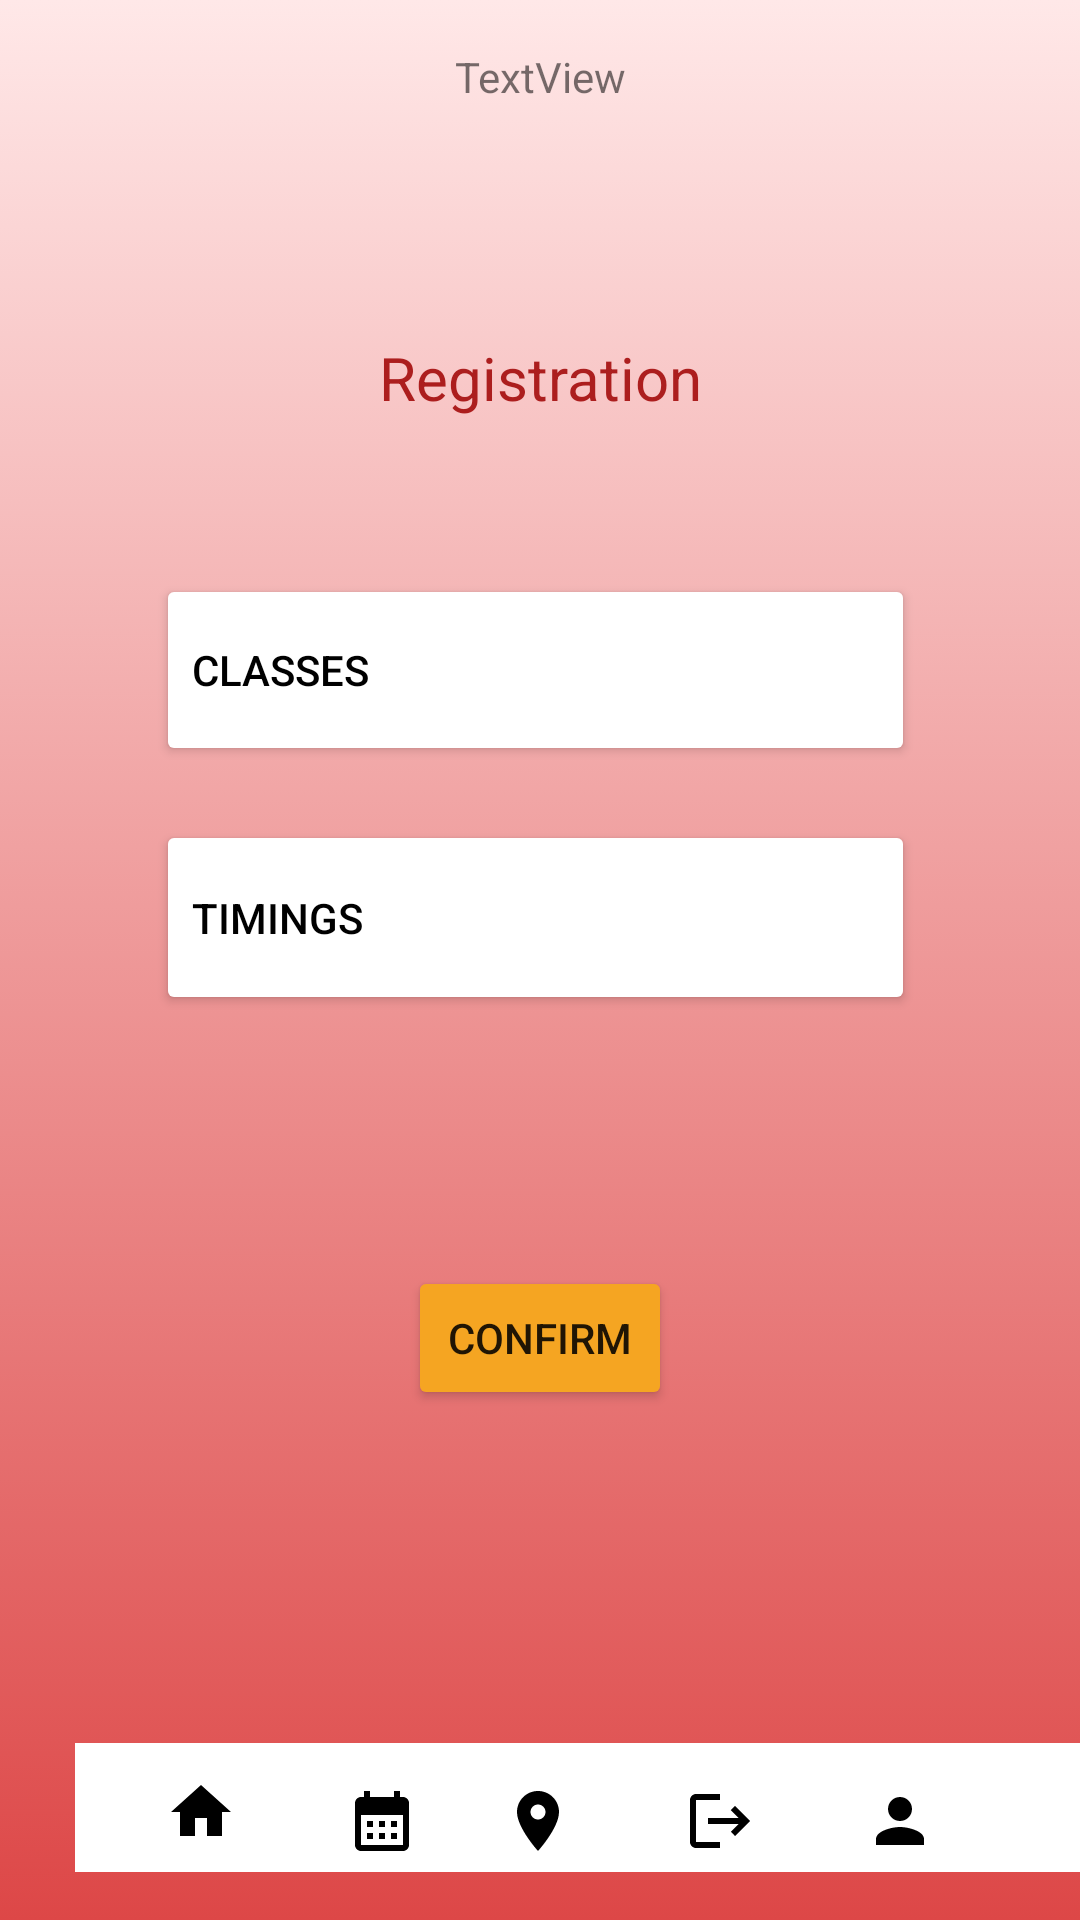

Write the Android layout XML for this screen, with the resource values it uses.
<!-- AndroidManifest.xml: application theme Theme.RUBooked -->
<!-- res/layout/regist_process.xml -->
<?xml version="1.0" encoding="utf-8"?>
<androidx.constraintlayout.widget.ConstraintLayout xmlns:android="http://schemas.android.com/apk/res/android"
                                                   xmlns:app="http://schemas.android.com/apk/res-auto"
                                                   xmlns:tools="http://schemas.android.com/tools"
                                                   android:layout_width="match_parent"
                                                   android:layout_height="match_parent"
>

    <androidx.constraintlayout.widget.ConstraintLayout
            android:layout_width="0dp"
            android:layout_height="0dp"
            android:background="@drawable/gradient" android:id="@+id/constraintLayout"
            app:layout_constraintEnd_toEndOf="parent" app:layout_constraintTop_toTopOf="parent"
            app:layout_constraintStart_toStartOf="parent" app:layout_constraintBottom_toBottomOf="parent"
            app:layout_constraintHorizontal_bias="0.0" app:layout_constraintVertical_bias="0.0">

        <androidx.appcompat.widget.Toolbar
                android:layout_width="360dp"
                android:layout_height="43dp"
                android:background="@color/white"
                android:theme="?attr/actionBarTheme"
                android:minHeight="?attr/actionBarSize" android:id="@+id/toolbar"
                app:layout_constraintBottom_toBottomOf="parent"
                android:layout_marginBottom="16dp" app:layout_constraintStart_toStartOf="parent"
                android:layout_marginStart="25dp" android:layout_marginEnd="26dp"
                app:layout_constraintEnd_toEndOf="parent" app:layout_constraintHorizontal_bias="0.0"/>
        <ImageView
                android:layout_width="50dp"
                android:layout_height="0dp" app:srcCompat="@drawable/baseline_home_24"
                android:id="@+id/homeview"
                app:layout_constraintStart_toStartOf="parent" app:layout_constraintEnd_toEndOf="parent"
                app:layout_constraintHorizontal_bias="0.135" app:layout_constraintBottom_toBottomOf="parent"
                android:layout_marginBottom="24dp"/>
        <ImageView
                android:layout_width="wrap_content"
                android:layout_height="wrap_content" app:srcCompat="@drawable/baseline_calendar_month_24"
                android:id="@+id/calendarview"
                app:layout_constraintBottom_toBottomOf="parent" app:layout_constraintTop_toTopOf="parent"
                app:layout_constraintVertical_bias="0.966" app:layout_constraintStart_toStartOf="parent"
                app:layout_constraintEnd_toEndOf="parent" app:layout_constraintHorizontal_bias="0.343"/>
        <ImageView
                android:layout_width="wrap_content"
                android:layout_height="wrap_content" app:srcCompat="@drawable/baseline_person_24"
                android:id="@+id/profileview"
                app:layout_constraintBottom_toBottomOf="parent"
                app:layout_constraintTop_toTopOf="parent" app:layout_constraintVertical_bias="0.966"
                app:layout_constraintEnd_toEndOf="parent" app:layout_constraintStart_toStartOf="parent"
                app:layout_constraintHorizontal_bias="0.857"/>
        <ImageView
                android:layout_width="wrap_content"
                android:layout_height="wrap_content" app:srcCompat="@drawable/baseline_location_on_24"
                android:id="@+id/navview"
                app:layout_constraintBottom_toBottomOf="parent" app:layout_constraintTop_toTopOf="parent"
                app:layout_constraintVertical_bias="0.966" app:layout_constraintStart_toStartOf="parent"
                app:layout_constraintEnd_toEndOf="parent" app:layout_constraintHorizontal_bias="0.498"/>
        <ImageView
                android:layout_width="wrap_content"
                android:layout_height="wrap_content" app:srcCompat="@drawable/baseline_logout_24"
                android:id="@+id/logoutview"
                app:layout_constraintBottom_toBottomOf="parent" app:layout_constraintTop_toTopOf="parent"
                app:layout_constraintVertical_bias="0.966" app:layout_constraintEnd_toEndOf="parent"
                app:layout_constraintStart_toStartOf="parent" app:layout_constraintHorizontal_bias="0.679"/>
        <TextView
                android:text="TextView"
                android:layout_width="wrap_content"
                android:layout_height="wrap_content" android:id="@+id/rubookdLogo"
                app:layout_constraintTop_toTopOf="parent"
                android:layout_marginTop="16dp"
                tools:text="RUBOOK'D"
                android:backgroundTint="#351818" android:foregroundTint="#510707" android:shadowColor="#290404"
                app:layout_constraintStart_toStartOf="parent" android:layout_marginStart="176dp"
                android:layout_marginEnd="176dp" app:layout_constraintEnd_toEndOf="parent"/>
        <TextView
                android:text="Registration"
                android:layout_width="wrap_content"
                android:layout_height="wrap_content" android:id="@+id/registration"
                android:textColor="#AC1E1E" android:textSize="20sp" app:layout_constraintStart_toStartOf="parent"
                app:layout_constraintEnd_toEndOf="parent" app:layout_constraintTop_toTopOf="parent"
                app:layout_constraintBottom_toBottomOf="parent" app:layout_constraintVertical_bias="0.183"/>
        <Button
                android:text="Classes"
                android:layout_width="253dp"
                android:layout_height="64dp" android:id="@+id/Classes"
                android:textColor="#000000" android:backgroundTint="#FFFFFF"
                android:textAlignment="viewStart" app:cornerRadius="25px"
                app:layout_constraintTop_toTopOf="@+id/rubookdLogo"
                app:layout_constraintBottom_toBottomOf="@+id/toolbar" app:layout_constraintEnd_toEndOf="parent"
                app:layout_constraintStart_toStartOf="parent" app:layout_constraintHorizontal_bias="0.487"
                app:layout_constraintVertical_bias="0.322"/>
        <Button
                android:text="Timings"
                android:layout_width="253dp"
                android:layout_height="65dp" android:id="@+id/classes"
                android:textColor="#000000" android:backgroundTint="#FFFFFF"
                android:textAlignment="viewStart" app:cornerRadius="25px"
                app:layout_constraintStart_toStartOf="parent" app:layout_constraintEnd_toEndOf="parent"
                app:layout_constraintBottom_toBottomOf="@+id/toolbar" app:layout_constraintTop_toTopOf="parent"
                app:layout_constraintHorizontal_bias="0.487" app:layout_constraintVertical_bias="0.489"/>
        <Button
                android:text="Confirm"
                android:layout_width="wrap_content"
                android:layout_height="wrap_content" android:id="@+id/Confirm"
                android:backgroundTint="#F5A522" app:cornerRadius="50px"
                app:layout_constraintBottom_toBottomOf="@+id/toolbar"
                app:layout_constraintTop_toTopOf="@+id/rubookdLogo" app:layout_constraintEnd_toEndOf="parent"
                app:layout_constraintVertical_bias="0.725" app:layout_constraintStart_toStartOf="parent"
        />
    </androidx.constraintlayout.widget.ConstraintLayout>
</androidx.constraintlayout.widget.ConstraintLayout>
<!-- resources referenced by this layout -->
<resources>
  <!-- drawable baseline_calendar_month_24 (drawable) -->
  <vector android:height="24dp" android:tint="#000000"
          android:viewportHeight="24" android:viewportWidth="24"
          android:width="24dp" xmlns:android="http://schemas.android.com/apk/res/android">
      <path android:fillColor="@android:color/white" android:pathData="M19,4h-1V2h-2v2H8V2H6v2H5C3.89,4 3.01,4.9 3.01,6L3,20c0,1.1 0.89,2 2,2h14c1.1,0 2,-0.9 2,-2V6C21,4.9 20.1,4 19,4zM19,20H5V10h14V20zM9,14H7v-2h2V14zM13,14h-2v-2h2V14zM17,14h-2v-2h2V14zM9,18H7v-2h2V18zM13,18h-2v-2h2V18zM17,18h-2v-2h2V18z"/>
  </vector>
  <!-- drawable baseline_home_24 (drawable) -->
  <vector android:height="24dp" android:tint="#000000"
          android:viewportHeight="24" android:viewportWidth="24"
          android:width="24dp" xmlns:android="http://schemas.android.com/apk/res/android">
      <path android:fillColor="@android:color/white" android:pathData="M10,20v-6h4v6h5v-8h3L12,3 2,12h3v8z"/>
  </vector>
  <!-- drawable baseline_location_on_24 (drawable) -->
  <vector android:height="24dp" android:tint="#000000"
          android:viewportHeight="24" android:viewportWidth="24"
          android:width="24dp" xmlns:android="http://schemas.android.com/apk/res/android">
      <path android:fillColor="@android:color/white" android:pathData="M12,2C8.13,2 5,5.13 5,9c0,5.25 7,13 7,13s7,-7.75 7,-13c0,-3.87 -3.13,-7 -7,-7zM12,11.5c-1.38,0 -2.5,-1.12 -2.5,-2.5s1.12,-2.5 2.5,-2.5 2.5,1.12 2.5,2.5 -1.12,2.5 -2.5,2.5z"/>
  </vector>
  <!-- drawable baseline_logout_24 (drawable) -->
  <vector android:autoMirrored="true" android:height="24dp"
          android:tint="#000000" android:viewportHeight="24"
          android:viewportWidth="24" android:width="24dp" xmlns:android="http://schemas.android.com/apk/res/android">
      <path android:fillColor="@android:color/white" android:pathData="M17,7l-1.41,1.41L18.17,11H8v2h10.17l-2.58,2.58L17,17l5,-5zM4,5h8V3H4c-1.1,0 -2,0.9 -2,2v14c0,1.1 0.9,2 2,2h8v-2H4V5z"/>
  </vector>
  <!-- drawable baseline_person_24 (drawable) -->
  <vector android:height="24dp" android:tint="#000000"
          android:viewportHeight="24" android:viewportWidth="24"
          android:width="24dp" xmlns:android="http://schemas.android.com/apk/res/android">
      <path android:fillColor="@android:color/white" android:pathData="M12,12c2.21,0 4,-1.79 4,-4s-1.79,-4 -4,-4 -4,1.79 -4,4 1.79,4 4,4zM12,14c-2.67,0 -8,1.34 -8,4v2h16v-2c0,-2.66 -5.33,-4 -8,-4z"/>
  </vector>
  <!-- drawable gradient (drawable) -->
  <?xml version="1.0" encoding="utf-8"?>
  <selector xmlns:android="http://schemas.android.com/apk/res/android">
      <item>
          <shape>
              <gradient
                      android:angle="100"
                      android:startColor="#FFE8E8"
                      android:endColor="#DD4747"
                      android:type="linear" />
          </shape>
      </item>
  </selector>
  <style name="Theme.RUBooked" parent="Theme.MaterialComponents.DayNight.DarkActionBar">
          
          <item name="colorPrimary">@color/purple_500</item>
          <item name="colorPrimaryVariant">@color/purple_700</item>
          <item name="colorOnPrimary">@color/white</item>
          
          <item name="colorSecondary">@color/teal_200</item>
          <item name="colorSecondaryVariant">@color/teal_700</item>
          <item name="colorOnSecondary">@color/black</item>
          
          <item name="android:statusBarColor">?attr/colorPrimaryVariant</item>
          
      </style>
  <!-- not gathered from this repository: default colours our renderer supplied (Android Studio template values) -->
  <color name="purple_500">#FF6200EE</color>
  <color name="purple_700">#FF3700B3</color>
  <color name="teal_200">#FF03DAC5</color>
  <color name="teal_700">#FF018786</color>
  <color name="black">#FF000000</color>
  <color name="white">#FFFFFFFF</color>
</resources>
